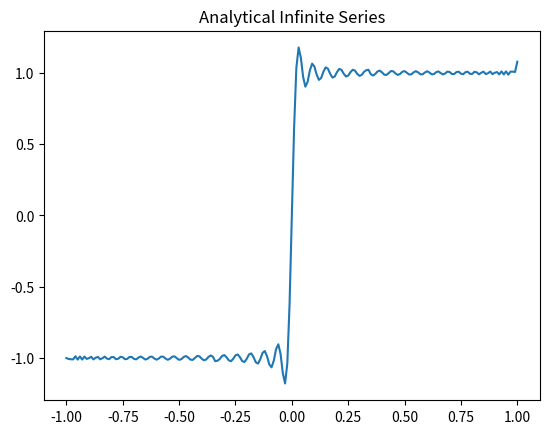

This chart was generated by the following Python code:
# ==============================================================================
# [redacted]
# [redacted]
# Figure 3.2 – Analytical Series for Figure 3.2
# This script will keep computing terms until a threshold value is reached.
# ==============================================================================
import matplotlib.pyplot as plt
import numpy as np

# ==============================================================================
# Constants
# ==============================================================================

# Bounds for the X axes
X_BOUNDS = [-1, 1]

# Step size determines how many points will be used. This directly affects the
# size of the calculations field
H_STEP_SIZE = 0.01

# Value before series is stopped
THRESHOLD = 1e-6

# The file in which the computed field will be saved
OUT_FILENAME = 'fig_3_2_analytical_series_v1.npz'

# ==============================================================================
# Initialize the coordinates and empty field
# ==============================================================================


def _init_coords(bounds):
    # Add one to the total number of steps so that the end bound is exclusive
    # and does not contribute to the step size
    total_steps = int(np.diff(bounds)[0] / H_STEP_SIZE) + 1
    # Create evenly spaced coordinate steps between the bounds
    coords = np.linspace(*bounds, total_steps)
    return total_steps, coords


x_steps, x_coords = _init_coords(X_BOUNDS)

# The field that will be filled in
field = np.full(x_steps, 1).astype('float32')

# ==============================================================================
# Iterate for the infinite series
# ==============================================================================

for x_idx, x_val in enumerate(x_coords):
    if x_idx == 0:
        field[x_idx] = -1
        continue

    def _compute_legendre_int(n):
        # Legendre of degree n integrated between 0 and 1
        basis = np.polynomial.legendre.Legendre.basis(n,
                                                      domain=[0, 1],
                                                      window=[0, 1])
        return np.sum(basis.integ(1).coef)

    # Equation 3.25
    def _compute_A_l(n):
        return (2 * n + 1) * _compute_legendre_int(n)

    def _compute_legendre_at_x(n):
        basis = np.polynomial.legendre.Legendre.basis(n)
        return basis.linspace(1, [x_val, x_val])[1][0]

    n = 1
    pixel_value = 0
    pixel_completed = False
    while not pixel_completed:
        # Equation 3.23
        iter_val = _compute_A_l(n) * _compute_legendre_at_x(n)
        pixel_value += iter_val
        if abs(iter_val) < THRESHOLD or n > 100:
            break
        n += 2

    field[x_idx] = pixel_value

# ==============================================================================
# Plot out the final field using mpl
# ==============================================================================

plt.plot(x_coords, field)
plt.title('Analytical Infinite Series')
plt.show()

# ==============================================================================
# Save the computed field
# ==============================================================================

np.savez(OUT_FILENAME, x_coords=x_coords, field=field)
